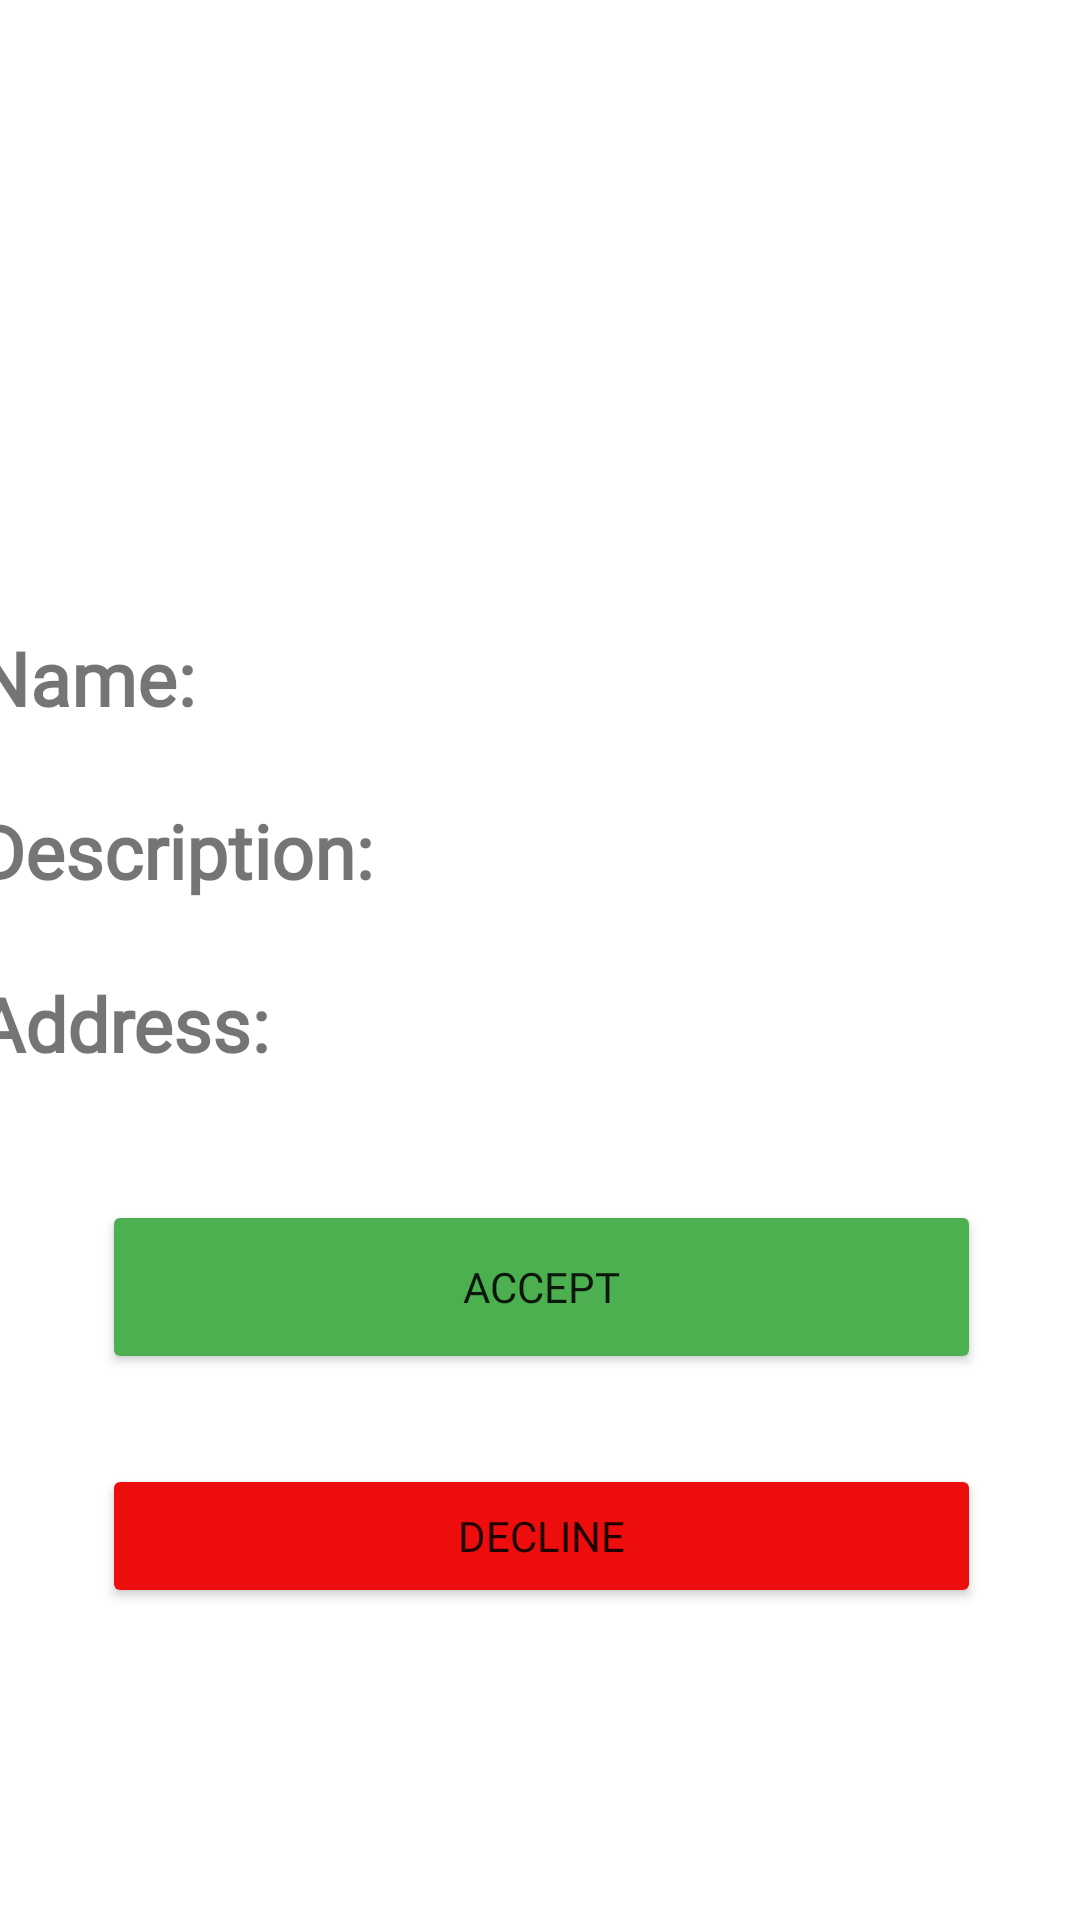

Write the Android layout XML for this screen, with the resource values it uses.
<!-- AndroidManifest.xml: application theme Theme.SnapJobWorker -->
<!-- res/layout/selecteduserinfo.xml -->
<?xml version="1.0" encoding="utf-8"?>
<androidx.constraintlayout.widget.ConstraintLayout xmlns:android="http://schemas.android.com/apk/res/android"
    xmlns:app="http://schemas.android.com/apk/res-auto"
    xmlns:tools="http://schemas.android.com/tools"
    android:layout_width="match_parent"
    android:layout_height="match_parent">

    <androidx.constraintlayout.widget.ConstraintLayout
        android:id="@+id/dialogRequest"
        android:layout_width="401dp"
        android:layout_height="606dp"
        app:layout_constraintBottom_toBottomOf="parent"
        app:layout_constraintEnd_toEndOf="parent"
        app:layout_constraintStart_toStartOf="parent"
        app:layout_constraintTop_toTopOf="parent">

        <LinearLayout
            android:id="@+id/linearLayout"
            android:layout_width="match_parent"
            android:layout_height="match_parent"
            android:orientation="vertical"
            app:layout_constraintBottom_toBottomOf="parent"
            app:layout_constraintEnd_toEndOf="parent"
            app:layout_constraintStart_toStartOf="parent"
            app:layout_constraintTop_toTopOf="parent">

            <ImageView
                android:id="@+id/imageView3"
                android:layout_width="180dp"
                android:layout_height="180dp"
                android:layout_gravity="center"
                tools:srcCompat="@tools:sample/avatars" />

            <TextView
                android:id="@+id/userName"
                android:layout_width="match_parent"
                android:layout_height="wrap_content"
                android:padding="12dp"
                android:paddingLeft="10dp"
                android:fontFamily="@font/raleway_semibold"
                android:text="Name:"
                android:textSize="25dp"
                android:textStyle="bold" />

            <TextView
                android:id="@+id/jobDisc"
                android:layout_width="match_parent"
                android:layout_height="wrap_content"
                android:padding="12dp"
                android:paddingLeft="10dp"
                android:text="Description:"
                android:fontFamily="@font/raleway_semibold"
                android:textSize="25dp"
                android:textStyle="bold" />

            <TextView
                android:id="@+id/userAdd"
                android:layout_width="match_parent"
                android:layout_height="wrap_content"
                android:layout_marginBottom="30dp"
                android:padding="12dp"
                android:paddingLeft="10dp"
                android:text="Address:"
                android:fontFamily="@font/raleway_semibold"
                android:textSize="25dp"
                android:textStyle="bold" />

            <Button
                android:id="@+id/btnaccept"
                android:layout_width="293dp"
                android:layout_height="58dp"
                android:fontFamily="@font/raleway_semibold"
                android:layout_gravity="center"
                android:layout_marginBottom="30dp"
                android:text="Accept"
                app:backgroundTint="#4CAF50" />

            <Button
                android:id="@+id/btndecline"
                android:fontFamily="@font/raleway_semibold"
                android:layout_width="293dp"
                android:layout_height="wrap_content"
                android:layout_gravity="center"
                android:text="Decline"
                app:backgroundTint="#ED0D0D" />

        </LinearLayout>
    </androidx.constraintlayout.widget.ConstraintLayout>
</androidx.constraintlayout.widget.ConstraintLayout>
<!-- resources referenced by this layout -->
<resources>
  <style name="Theme.SnapJobWorker" parent="Theme.MaterialComponents.DayNight.NoActionBar">
          
          <item name="colorPrimary">#F4AC0C</item>
          <item name="colorPrimaryVariant">@color/black</item>
          <item name="colorOnPrimary">@color/white</item>
          
          <item name="colorSecondary">@color/teal_200</item>
          <item name="colorSecondaryVariant">@color/teal_700</item>
          <item name="colorOnSecondary">@color/black</item>
          
          <item name="android:statusBarColor" tools:targetApi="l">?attr/colorPrimaryVariant</item>
          
      </style>
  <!-- not gathered from this repository: default colours our renderer supplied (Android Studio template values) -->
  <color name="teal_200">#FF03DAC5</color>
  <color name="teal_700">#FF018786</color>
  <color name="black">#FF000000</color>
  <color name="white">#FFFFFFFF</color>
</resources>
